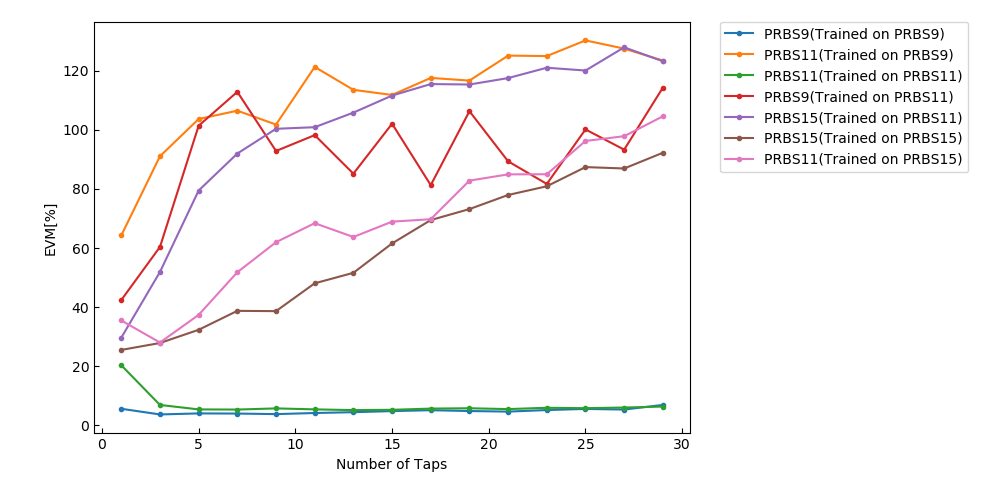

Values plotted in this chart, from the file beside it:
5.634896770903834451e+00, 3.719712064550894759e+00, 4.069648380690448874e+00, 4.020649097094521451e+00, 3.829741812395197620e+00, 4.202976080961811967e+00, 4.483546985178541000e+00, 4.851118358736894898e+00, 5.154247507339306367e+00, 4.875105336772554310e+00, 4.681165224137077807e+00, 5.204902207310457385e+00, 5.586084787530764650e+00, 5.373760837022166115e+00, 6.937787804890092502e+00
6.426503598743832413e+01, 9.106401887940873507e+01, 1.036578879100304391e+02, 1.064699535663745280e+02, 1.017846839461922599e+02, 1.212757663774408741e+02, 1.135310854176505302e+02, 1.117955060057994103e+02, 1.175623287446947245e+02, 1.166590201177488808e+02, 1.251061822573296070e+02, 1.249497917837861678e+02, 1.302468208663640894e+02, 1.274743155994270438e+02, 1.234358930253119979e+02
2.036398494573903761e+01, 6.931887464628658790e+00, 5.421961807108729658e+00, 5.370893775024624617e+00, 5.763403563361777060e+00, 5.437593961127145548e+00, 5.181484470224681615e+00, 5.287579050068474729e+00, 5.694673567963090655e+00, 5.811501642682020297e+00, 5.529336819917399559e+00, 5.970564037682098757e+00, 5.841697089507286833e+00, 6.052398346901362913e+00, 6.385821162913868143e+00
4.241285285405380279e+01, 6.038115725472184891e+01, 1.013747374568967246e+02, 1.128578807878253656e+02, 9.284322647373730319e+01, 9.820296777363509477e+01, 8.516729826136663917e+01, 1.020616632233158896e+02, 8.128710354964512419e+01, 1.062984958896562659e+02, 8.933708700487383680e+01, 8.170082543378538276e+01, 1.001332105693915508e+02, 9.329459744374710795e+01, 1.142771575709734577e+02
2.967513235007476169e+01, 5.191797021285651681e+01, 7.946078249675542793e+01, 9.197489004107771393e+01, 1.003483198271501067e+02, 1.008901632490958207e+02, 1.058234627472085805e+02, 1.115957144837670967e+02, 1.154809332705005573e+02, 1.153310692178469736e+02, 1.175079361465887757e+02, 1.210046642631822351e+02, 1.200564390006349669e+02, 1.279048709985060412e+02, 1.231981142922807777e+02
2.554408093410674496e+01, 2.788626055308641938e+01, 3.235086479609326204e+01, 3.876179488381809080e+01, 3.866557056725209662e+01, 4.807660513250917234e+01, 5.162862927985533190e+01, 6.156924226646945186e+01, 6.947610340589967848e+01, 7.318886809357165646e+01, 7.795859300740137598e+01, 8.090607999739233946e+01, 8.739602823456303327e+01, 8.692203789403697556e+01, 9.224403406767240199e+01
3.552385793065483455e+01, 2.804286983717084425e+01, 3.739484466787934736e+01, 5.182417812006413271e+01, 6.198662329460355380e+01, 6.841802705641696036e+01, 6.374957586030399170e+01, 6.894024923636169433e+01, 6.976381313336936785e+01, 8.281462728859793287e+01, 8.493668164594325276e+01, 8.497056981354911898e+01, 9.623517918816443739e+01, 9.784799687079716080e+01, 1.045716391081663517e+02
